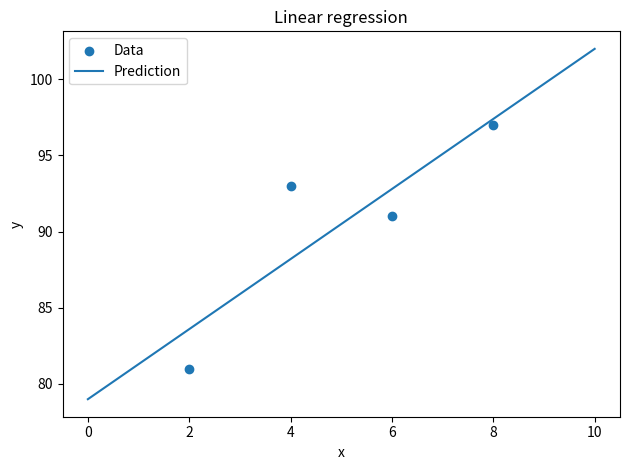

The script that saved this image:
"""Fit and plot a linear regression model with gradient descent."""

import matplotlib.pyplot as plt
import numpy as np


def fit_linear_regression(x, y, *, learning_rate=0.05, steps=2000, log_every=0):
    x, y = np.asarray(x), np.asarray(y)
    slope = intercept = 0.0
    for step in range(steps):
        slope -= learning_rate * np.mean((slope * x + intercept - y) * x)
        intercept -= learning_rate * np.mean(slope * x + intercept - y)
        if log_every and step % log_every == 0:
            mse = np.mean((slope * x + intercept - y) ** 2)
            print(f"w = {slope:.5f} b = {intercept:.5f}")
            print(f"mse = {mse:.5f}")
    return slope, intercept


def plot_fit(x, y, slope, intercept):
    fitted_x = np.linspace(0, 10, 100)
    fig, ax = plt.subplots()
    ax.scatter(x, y, label="Data")
    ax.plot(fitted_x, slope * fitted_x + intercept, label="Prediction")
    ax.set(title="Linear regression", xlabel="x", ylabel="y")
    ax.legend()
    fig.tight_layout()
    return fig


def main():
    data = np.array([
        [2, 81],
        [4, 93],
        [6, 91],
        [8, 97],
    ])
    x, y = data[:, 0], data[:, 1]
    slope, intercept = fit_linear_regression(x, y)
    print("w = %f, b = %f" % (slope, intercept))
    plot_fit(x, y, slope, intercept)
    plt.show()

if __name__ == "__main__":
    main()
